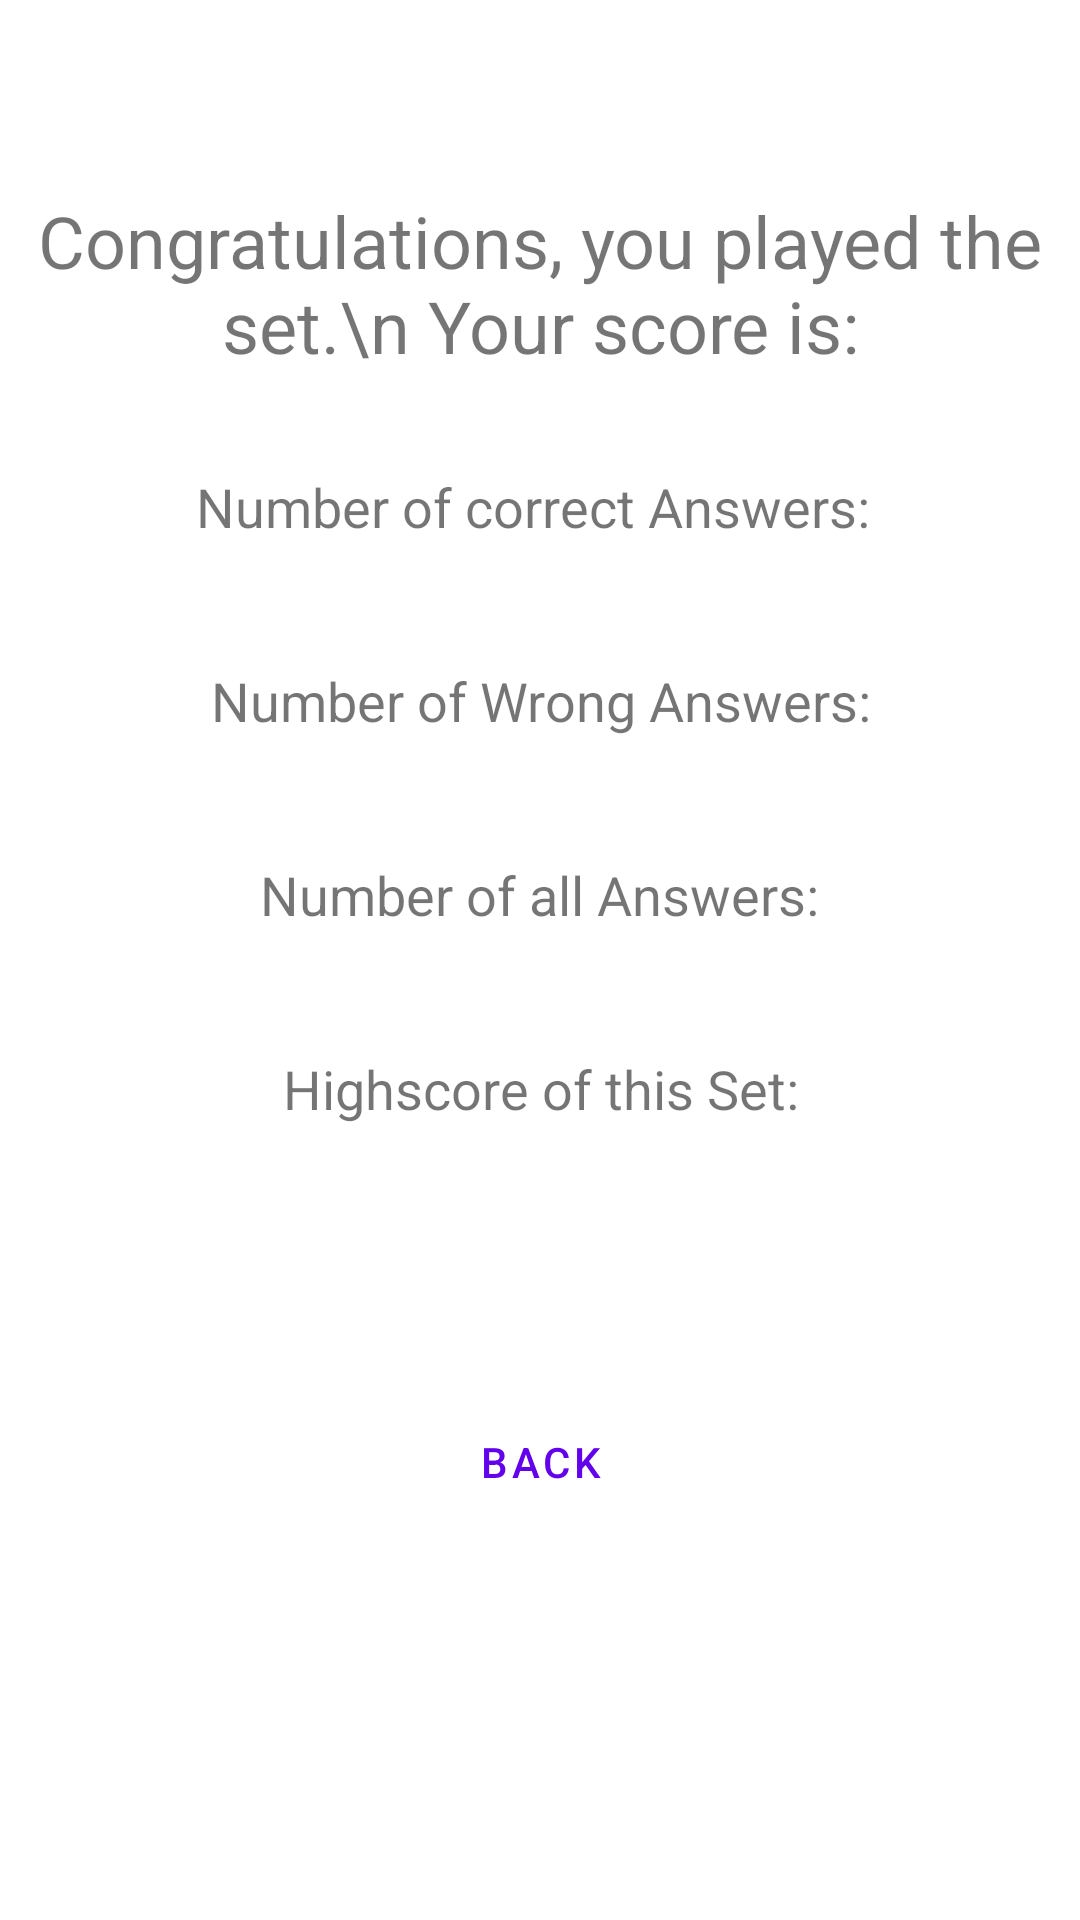

Layout XML and referenced resources for this Android screen:
<!-- AndroidManifest.xml: application theme Theme.QuizMe -->
<!-- res/layout/activity_set_played.xml -->
<?xml version="1.0" encoding="utf-8"?>
<LinearLayout xmlns:android="http://schemas.android.com/apk/res/android"
    xmlns:app="http://schemas.android.com/apk/res-auto"
    android:layout_width="match_parent"
    android:layout_height="match_parent"
    android:orientation="vertical">

    <TextView
        android:id="@+id/tvCongratulations"
        android:layout_width="wrap_content"
        android:layout_height="wrap_content"
        android:layout_gravity="center"
        android:layout_marginTop="64dp"
        android:text="Congratulations, you played the set.\n Your score is:"
        android:textAlignment="center"
        android:textSize="24sp" />

    <TextView
        android:id="@+id/tvAmountCorrectAnswersTitle"
        android:layout_width="wrap_content"
        android:layout_height="wrap_content"
        android:layout_gravity="center"
        android:layout_marginTop="32dp"
        android:text="Number of correct Answers: "
        android:textAlignment="center"
        android:textSize="18sp" />

    <TextView
        android:id="@+id/tvAmountCorrectAnswers"
        android:layout_width="wrap_content"
        android:layout_height="wrap_content"
        android:layout_gravity="center"
        android:textAlignment="center"
        android:textSize="18sp" />

    <TextView
        android:id="@+id/tvAmountWrongAnswersTitle"
        android:layout_width="wrap_content"
        android:layout_height="wrap_content"
        android:layout_gravity="center"
        android:layout_marginTop="16dp"
        android:text="Number of Wrong Answers:"
        android:textAlignment="center"
        android:textSize="18sp" />

    <TextView
        android:id="@+id/tvAmountWrongAnswers"
        android:layout_width="wrap_content"
        android:layout_height="wrap_content"
        android:layout_gravity="center"
        android:textAlignment="center"
        android:textSize="18sp" />


    <TextView
        android:id="@+id/tvAmountAllAnswersTitle"
        android:layout_width="wrap_content"
        android:layout_height="wrap_content"
        android:layout_gravity="center"
        android:layout_marginTop="16dp"
        android:text="Number of all Answers:"
        android:textAlignment="center"
        android:textSize="18sp" />

    <TextView
        android:id="@+id/tvAmountAllAnswers"
        android:layout_width="wrap_content"
        android:layout_height="wrap_content"
        android:layout_gravity="center"
        android:textAlignment="center"
        android:textSize="18sp" />

    <TextView
        android:id="@+id/tvSetHighScoreTitle"
        android:layout_width="wrap_content"
        android:layout_height="wrap_content"
        android:layout_gravity="center"
        android:layout_marginTop="16dp"
        android:text="Highscore of this Set:"
        android:textAlignment="center"
        android:textSize="18sp" />

    <TextView
        android:id="@+id/tvSetHighScore"
        android:layout_width="wrap_content"
        android:layout_height="wrap_content"
        android:layout_gravity="center"
        android:textAlignment="center"
        android:textSize="18sp" />

    <Button
        android:id="@+id/btnBackToAllSetsFromSetPlayed"
        style="?android:attr/buttonBarButtonStyle"
        android:layout_width="wrap_content"
        android:layout_height="wrap_content"
        android:layout_gravity="center"
        android:layout_marginTop="64dp"
        android:text="Back" />

</LinearLayout>
<!-- resources referenced by this layout -->
<resources>
  <style name="Theme.QuizMe" parent="Theme.MaterialComponents.DayNight.DarkActionBar">
          
          <item name="colorPrimary">@color/purple_500</item>
          <item name="colorPrimaryVariant">@color/purple_700</item>
          <item name="colorOnPrimary">@color/white</item>
          
          <item name="colorSecondary">@color/teal_200</item>
          <item name="colorSecondaryVariant">@color/teal_700</item>
          <item name="colorOnSecondary">@color/black</item>
          
          <item name="android:statusBarColor" tools:targetApi="l">?attr/colorPrimaryVariant</item>
          
      </style>
  <color name="purple_500">#FF6200EE</color>
  <color name="purple_700">#FF3700B3</color>
  <color name="white">#FFFFFFFF</color>
  <color name="teal_200">#FF03DAC5</color>
  <color name="teal_700">#FF018786</color>
  <color name="black">#FF000000</color>
</resources>
